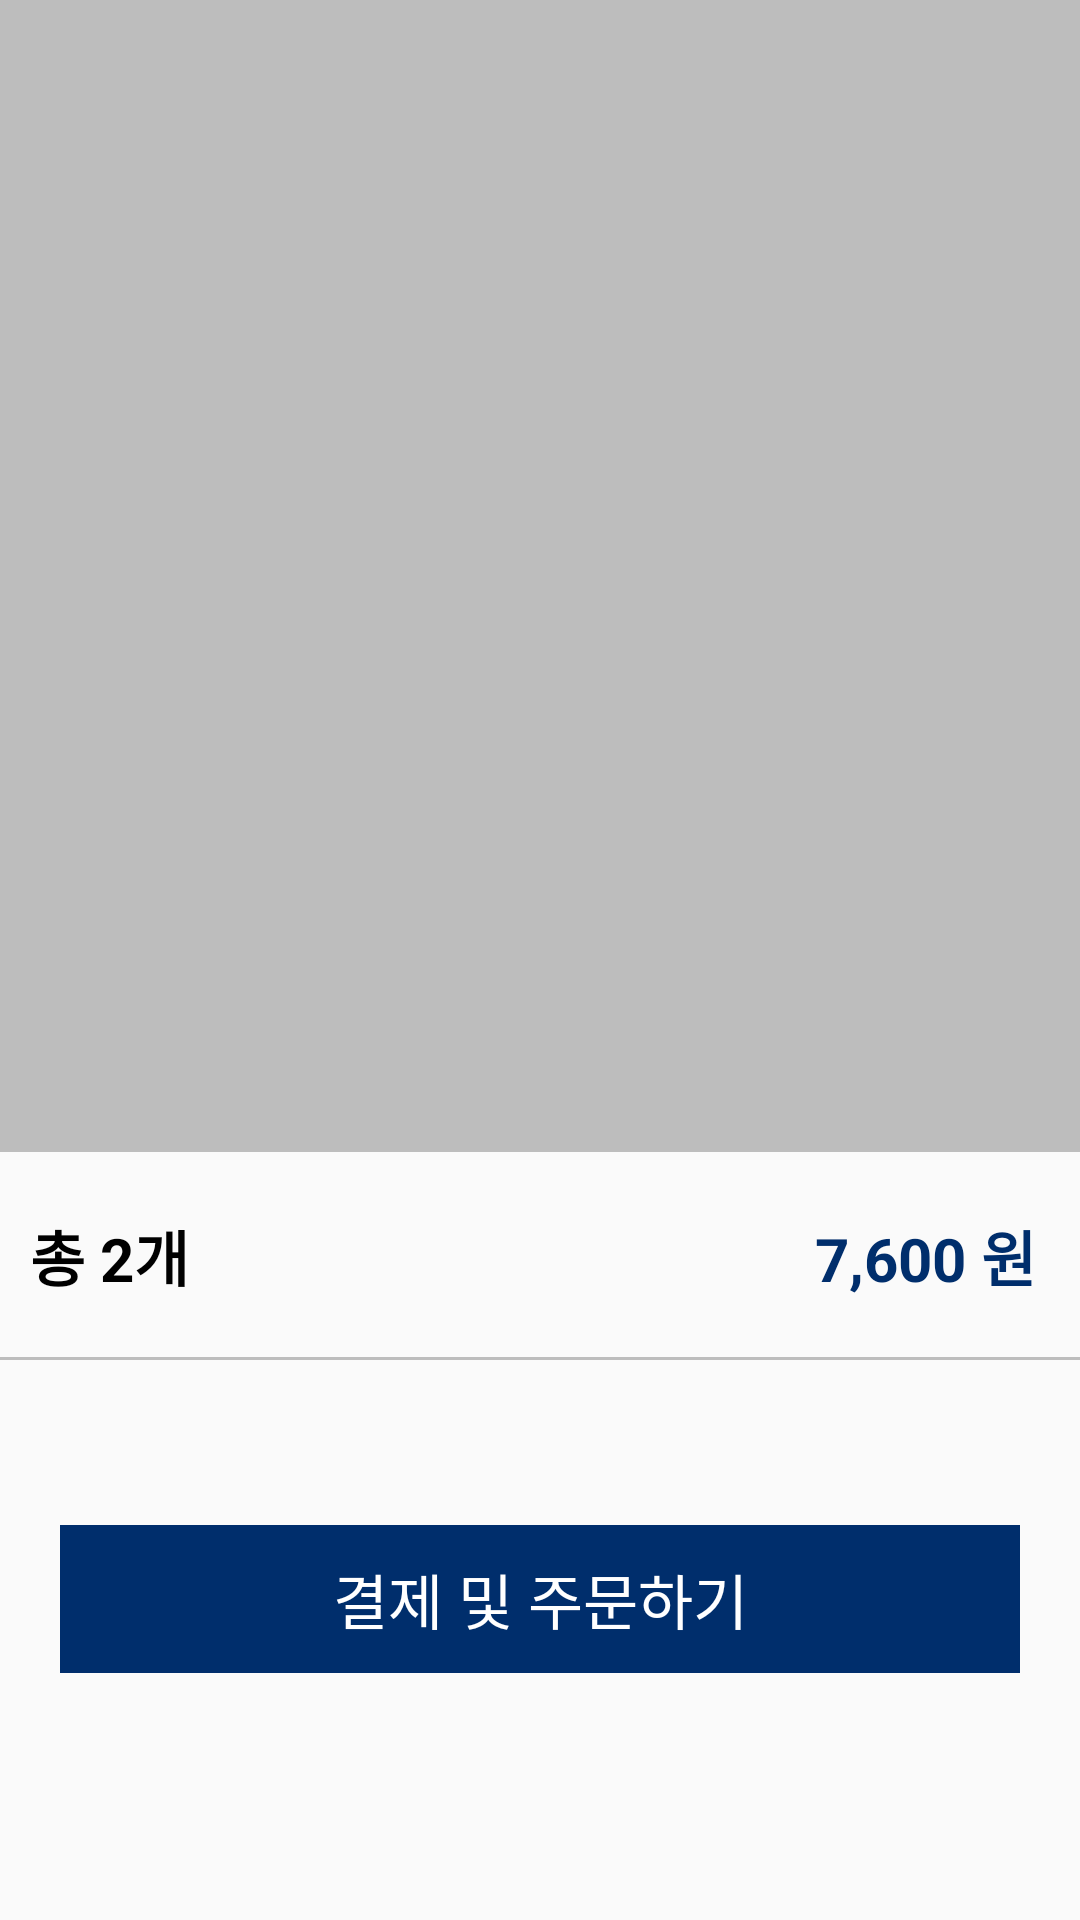

Write the Android layout XML for this screen, with the resource values it uses.
<!-- AndroidManifest.xml: application theme Theme.Homework -->
<!-- res/layout/shopping_basket_fragment.xml -->
<?xml version="1.0" encoding="utf-8"?>
<androidx.constraintlayout.widget.ConstraintLayout xmlns:android="http://schemas.android.com/apk/res/android"
    android:layout_width="match_parent"
    android:layout_height="match_parent"
    xmlns:app="http://schemas.android.com/apk/res-auto"
    >
    <ScrollView
        android:id="@+id/shopping_scrollview"
        android:layout_width="match_parent"
        android:layout_height="0dp"
        app:layout_constraintHeight_percent="0.6"
        android:background="@color/border_color"
        app:layout_constraintTop_toTopOf="parent"
        >

        <LinearLayout
            android:id="@+id/shopping_basket_linear_layout"
            android:layout_width="match_parent"
            android:layout_height="wrap_content"
            android:orientation="vertical"
            app:layout_constraintTop_toTopOf="parent">

        </LinearLayout>
    </ScrollView>

    <LinearLayout
        android:id="@+id/item_summary"
        android:layout_width="match_parent"
        android:layout_height="wrap_content"
        android:background="@drawable/layout_button_bottom_border"
        android:orientation="horizontal"
        android:paddingTop="20dp"
        android:paddingBottom="20dp"
        app:layout_constraintEnd_toEndOf="parent"
        app:layout_constraintStart_toStartOf="parent"
        app:layout_constraintTop_toBottomOf="@+id/shopping_scrollview">

        <TextView
            android:id="@+id/all_amount_text"
            android:layout_width="0dp"
            android:layout_height="wrap_content"
            android:layout_weight="0.8"
            android:paddingLeft="10dp"
            android:text="총 2개"
            android:textColor="@color/black"
            android:textSize="20dp"
            android:textStyle="bold" />

        <TextView
            android:id="@+id/all_price_text"
            android:layout_width="0dp"
            android:layout_height="wrap_content"
            android:layout_weight="0.3"
            android:text="7,600 원"
            android:textColor="@color/ediya_color"
            android:textSize="20dp"
            android:paddingLeft="10dp"
            android:textStyle="bold" />
    </LinearLayout>

    <Button
        android:id="@+id/order_confirm_button"
        android:layout_width="match_parent"
        android:layout_height="wrap_content"
        android:text="결제 및 주문하기"
        android:textSize="20dp"
        android:layout_marginLeft="20dp"
        android:layout_marginRight="20dp"
        app:layout_constraintBottom_toBottomOf="parent"
        app:layout_constraintVertical_bias="0.4"
        app:layout_constraintTop_toBottomOf="@+id/item_summary"/>

</androidx.constraintlayout.widget.ConstraintLayout>
<!-- resources referenced by this layout -->
<resources>
  <color name="black">#FF000000</color>
  <color name="border_color">#BDBDBD</color>
  <color name="ediya_color">#002e6c</color>
  <!-- drawable layout_button_bottom_border (drawable) -->
  <?xml version="1.0" encoding="utf-8"?>
  <layer-list xmlns:android="http://schemas.android.com/apk/res/android">
  <item android:left="-5dp"
      android:right="-5dp"
      android:top="-5dp">
      <shape android:shape="rectangle">
          <stroke android:width="1dp"
              android:color="@color/border_color"/>
      </shape>
  </item>
  </layer-list>
  <style name="Theme.Homework" parent="Theme.AppCompat.Light.NoActionBar">
  <item name="android:buttonStyle">@style/ediya_button</item>
          <item name="android:statusBarColor">@color/ediya_color</item>
          <item name="android:windowNoTitle">true</item>
          <item name="android:windowActionBar">true</item>
  
      </style>
  <style name="ediya_button">
          <item name="android:textColor">@color/white</item>
          <item name="android:gravity">center</item>
          <item name="android:paddingTop">10dp</item>
          <item name="android:paddingBottom">10dp</item>
          <item name="android:background">@drawable/button_border</item>
          
      </style>
  <color name="white">#FFFFFFFF</color>
  <!-- drawable button_border (drawable) -->
  <?xml version="1.0" encoding="utf-8"?>
  <shape xmlns:android="http://schemas.android.com/apk/res/android">
  
      <solid android:color="@color/ediya_color"></solid>
      <stroke android:color="@color/ediya_color"></stroke>
  
  </shape>
</resources>
